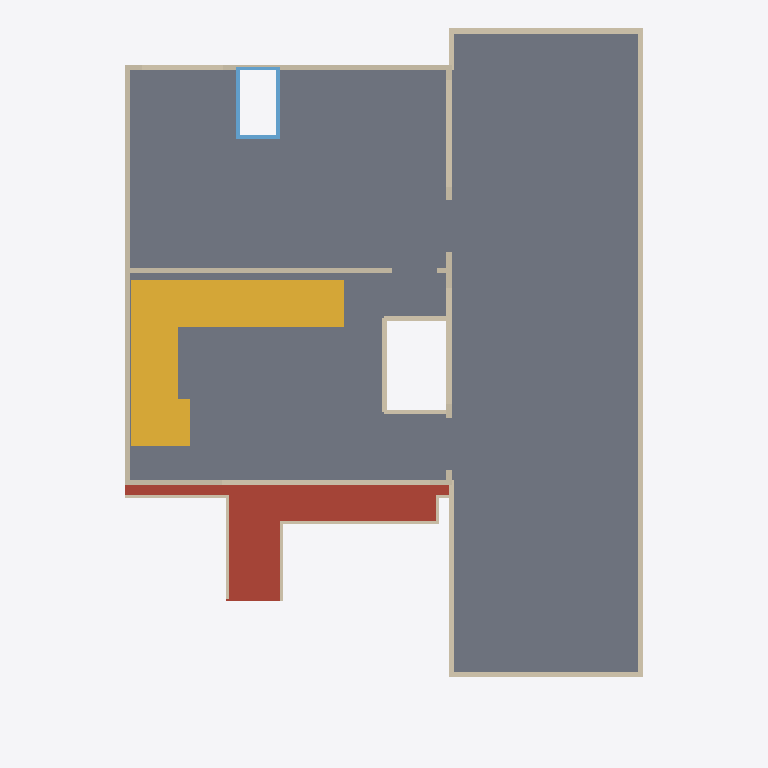
Plan cut of the same IFC building model at storey 'Second floor' (level 7.02 m, cut at 8.42 m), seen from above with north up, elements coloured by IFC class: 17 walls (beige), 1 slab (grey), 1 stair (yellow), 1 roof (red-brown), 1 window (light blue). Cut surfaces are drawn darker.
Extent 12.2 m × 16.7 m × 11.8 m (x, y, z). Storeys (3): Ground floor at 0.00 m; First floor at 3.51 m; Second floor at 7.02 m. Elements (200): 141 IfcWall, 18 IfcFurnishingElement, 16 IfcColumn, 6 IfcBeam, 6 IfcSlab, 5 IfcRailing, 3 IfcDoor, 2 IfcStair, 2 IfcWindow, 1 IfcRamp.

HEADER;
FILE_DESCRIPTION(('ViewDefinition [DesignTransferView]','PRELIMINARY - ENGINEER TO REVIEW'),'2;1');
FILE_NAME('FloorForge.ifc','2026-09-06T00:00:00',('FloorForge'),('FloorForge'),'FloorForge 0.2','FloorForge','');
FILE_SCHEMA(('IFC4'));
ENDSEC;
DATA;
#12=IFCPROJECT('2a2_X_ZHvSyuOfiZys31j4',$,'Tirumala 6','PRELIMINARY - ENGINEER TO REVIEW - NOT FOR CONSTRUCTION',$,$,$,(#6),#11);
#13=IFCSITE('0IND1MtDfK1AbQ2nKV0Yfj',$,'Unsurveyed plot',$,$,#3,$,$,.ELEMENT.,$,$,$,$,$);
#14=IFCBUILDING('3d_qio$hPPbRLetmFAJFuc',$,'Preliminary house',$,$,#3,$,$,.ELEMENT.,$,$,$);
#20=IFCBUILDINGSTOREY('0HSym5oLvSJeN0iAUrC7hc',$,'Ground floor',$,$,#19,$,$,.ELEMENT.,0.0);
#24=IFCBUILDINGSTOREY('3eXoXSnfLPdOwswA1vSL8S',$,'First floor',$,$,#23,$,$,.ELEMENT.,3508.0);
#28=IFCBUILDINGSTOREY('0oKyaDPXXNjQ_BekhUVQO0',$,'Second floor',$,$,#27,$,$,.ELEMENT.,7016.0);
#4158=IFCSLAB('2vumd3laDVXh9Bdv4cXxT0',$,'Floor slab / thickness assumption',$,$,#27,#4157,'SL-2',.FLOOR.);
#4719=IFCSTAIR('0c4fR__a9R_BPtqXmZ_JAH',$,'Three-flight garden stair',$,$,#23,#4718,'t6-stair-1',.USERDEFINED.);
#4062=IFCSLAB('2ywNHQ939VBfHe0ZOwFI97',$,'Roof / thickness assumption',$,$,#23,#4061,'ROOF-1',.ROOF.);
#4820=IFCWALL('1ZZEai6MnSKBKfUVeVMvOZ',$,'Solid white terrace parapet',$,$,#27,#4819,'roof-garden-guard-0',.PARAPET.);
#1245=IFCWALL('3qDj8wcPnScQbCLJ2EPoEZ',$,'wall-15ceb0ff55c0d99f0b','Nominal wall; structural role unverified',$,#27,#1244,'wall-15ceb0ff55c0d99f0b',.NOTDEFINED.);
#1213=IFCWALL('1uawZ8u7DQVgAGHkiqiGNp',$,'wall-44a4892d264349f73f','Nominal wall; structural role unverified',$,#27,#1212,'wall-44a4892d264349f73f',.NOTDEFINED.);
#1261=IFCWALL('2hbTcUapTTchiyDOVodzxV',$,'wall-44c134c414248049e4','Nominal wall; structural role unverified',$,#27,#1260,'wall-44c134c414248049e4',.NOTDEFINED.);
#1229=IFCWALL('21ZQ4pfdPPIQsDNi3APr$A',$,'wall-1f5b978906e751a7d8','Nominal wall; structural role unverified',$,#27,#1228,'wall-1f5b978906e751a7d8',.NOTDEFINED.);
#1197=IFCWALL('2Tnion9tfIauxYEdmFka7R',$,'wall-7f321179650c2c4a79','Nominal wall; structural role unverified',$,#27,#1196,'wall-7f321179650c2c4a79',.NOTDEFINED.);
#1277=IFCWALL('14zpbgK6DQVe0Zc3JlFl5p',$,'wall-3f4ae5723b37b22735','Nominal wall; structural role unverified',$,#27,#1276,'wall-3f4ae5723b37b22735',.NOTDEFINED.);
#1293=IFCWALL('1RXpSjykTMXvLusXJ2u5mv',$,'wall-91b24cc21ad378453a','Nominal wall; structural role unverified',$,#27,#1292,'wall-91b24cc21ad378453a',.NOTDEFINED.);
#5564=IFCWINDOW('3JOV8sH$rGwx5tqfOg53Zc',$,'Suite north-facing roof light and lined shaft',$,$,#27,#5563,'suite-northlight',$,$,.SKYLIGHT.,.NOTDEFINED.,$);
#813=IFCWALL('1AtzDkHuDHL8Gx85ZZmdup',$,'wall-aade84b09818843ce7','Nominal wall; structural role unverified',$,#23,#812,'wall-aade84b09818843ce7',.NOTDEFINED.);
#5520=IFCWALL('1Is7uIn9LKSvdOrq3K20Qa',$,'Solid white terrace parapet',$,$,#27,#5519,'overlook-2-2',.PARAPET.);
#5506=IFCWALL('1dBMsNnGjTFPh5uN7m_OJ5',$,'Solid white terrace parapet',$,$,#27,#5505,'overlook-2-1',.PARAPET.);
#749=IFCWALL('1XqxzHM65GTBHaxUdP4Dc8',$,'wall-032c7a9efae7f38cba','Nominal wall; structural role unverified',$,#23,#748,'wall-032c7a9efae7f38cba',.NOTDEFINED.);
#685=IFCWALL('2AulJgS9PTfBdqvNXVSfH8',$,'wall-98bc73099af999e0a9','Nominal wall; structural role unverified',$,#23,#684,'wall-98bc73099af999e0a9',.NOTDEFINED.);
#5534=IFCWALL('1TjTGdUerK6Br2sqENAZqG',$,'Solid white terrace parapet',$,$,#27,#5533,'overlook-2-3',.PARAPET.);
#797=IFCWALL('1FdmoACfvMYQdJHMPCxlfi',$,'wall-41e1a7c7c3d8d620a7','Nominal wall; structural role unverified',$,#23,#796,'wall-41e1a7c7c3d8d620a7',.NOTDEFINED.);
#973=IFCWALL('1AXOpnJmbSMOeegYVm3tjQ',$,'wall-151430051f0567b419','Nominal wall; structural role unverified',$,#23,#972,'wall-151430051f0567b419',.NOTDEFINED.);
#1005=IFCWALL('3hYGtWS7bMkAjjk$u4i2IX',$,'wall-f57ec33c6b9e0f22db','Nominal wall; structural role unverified',$,#23,#1004,'wall-f57ec33c6b9e0f22db',.NOTDEFINED.);
ENDSEC;
